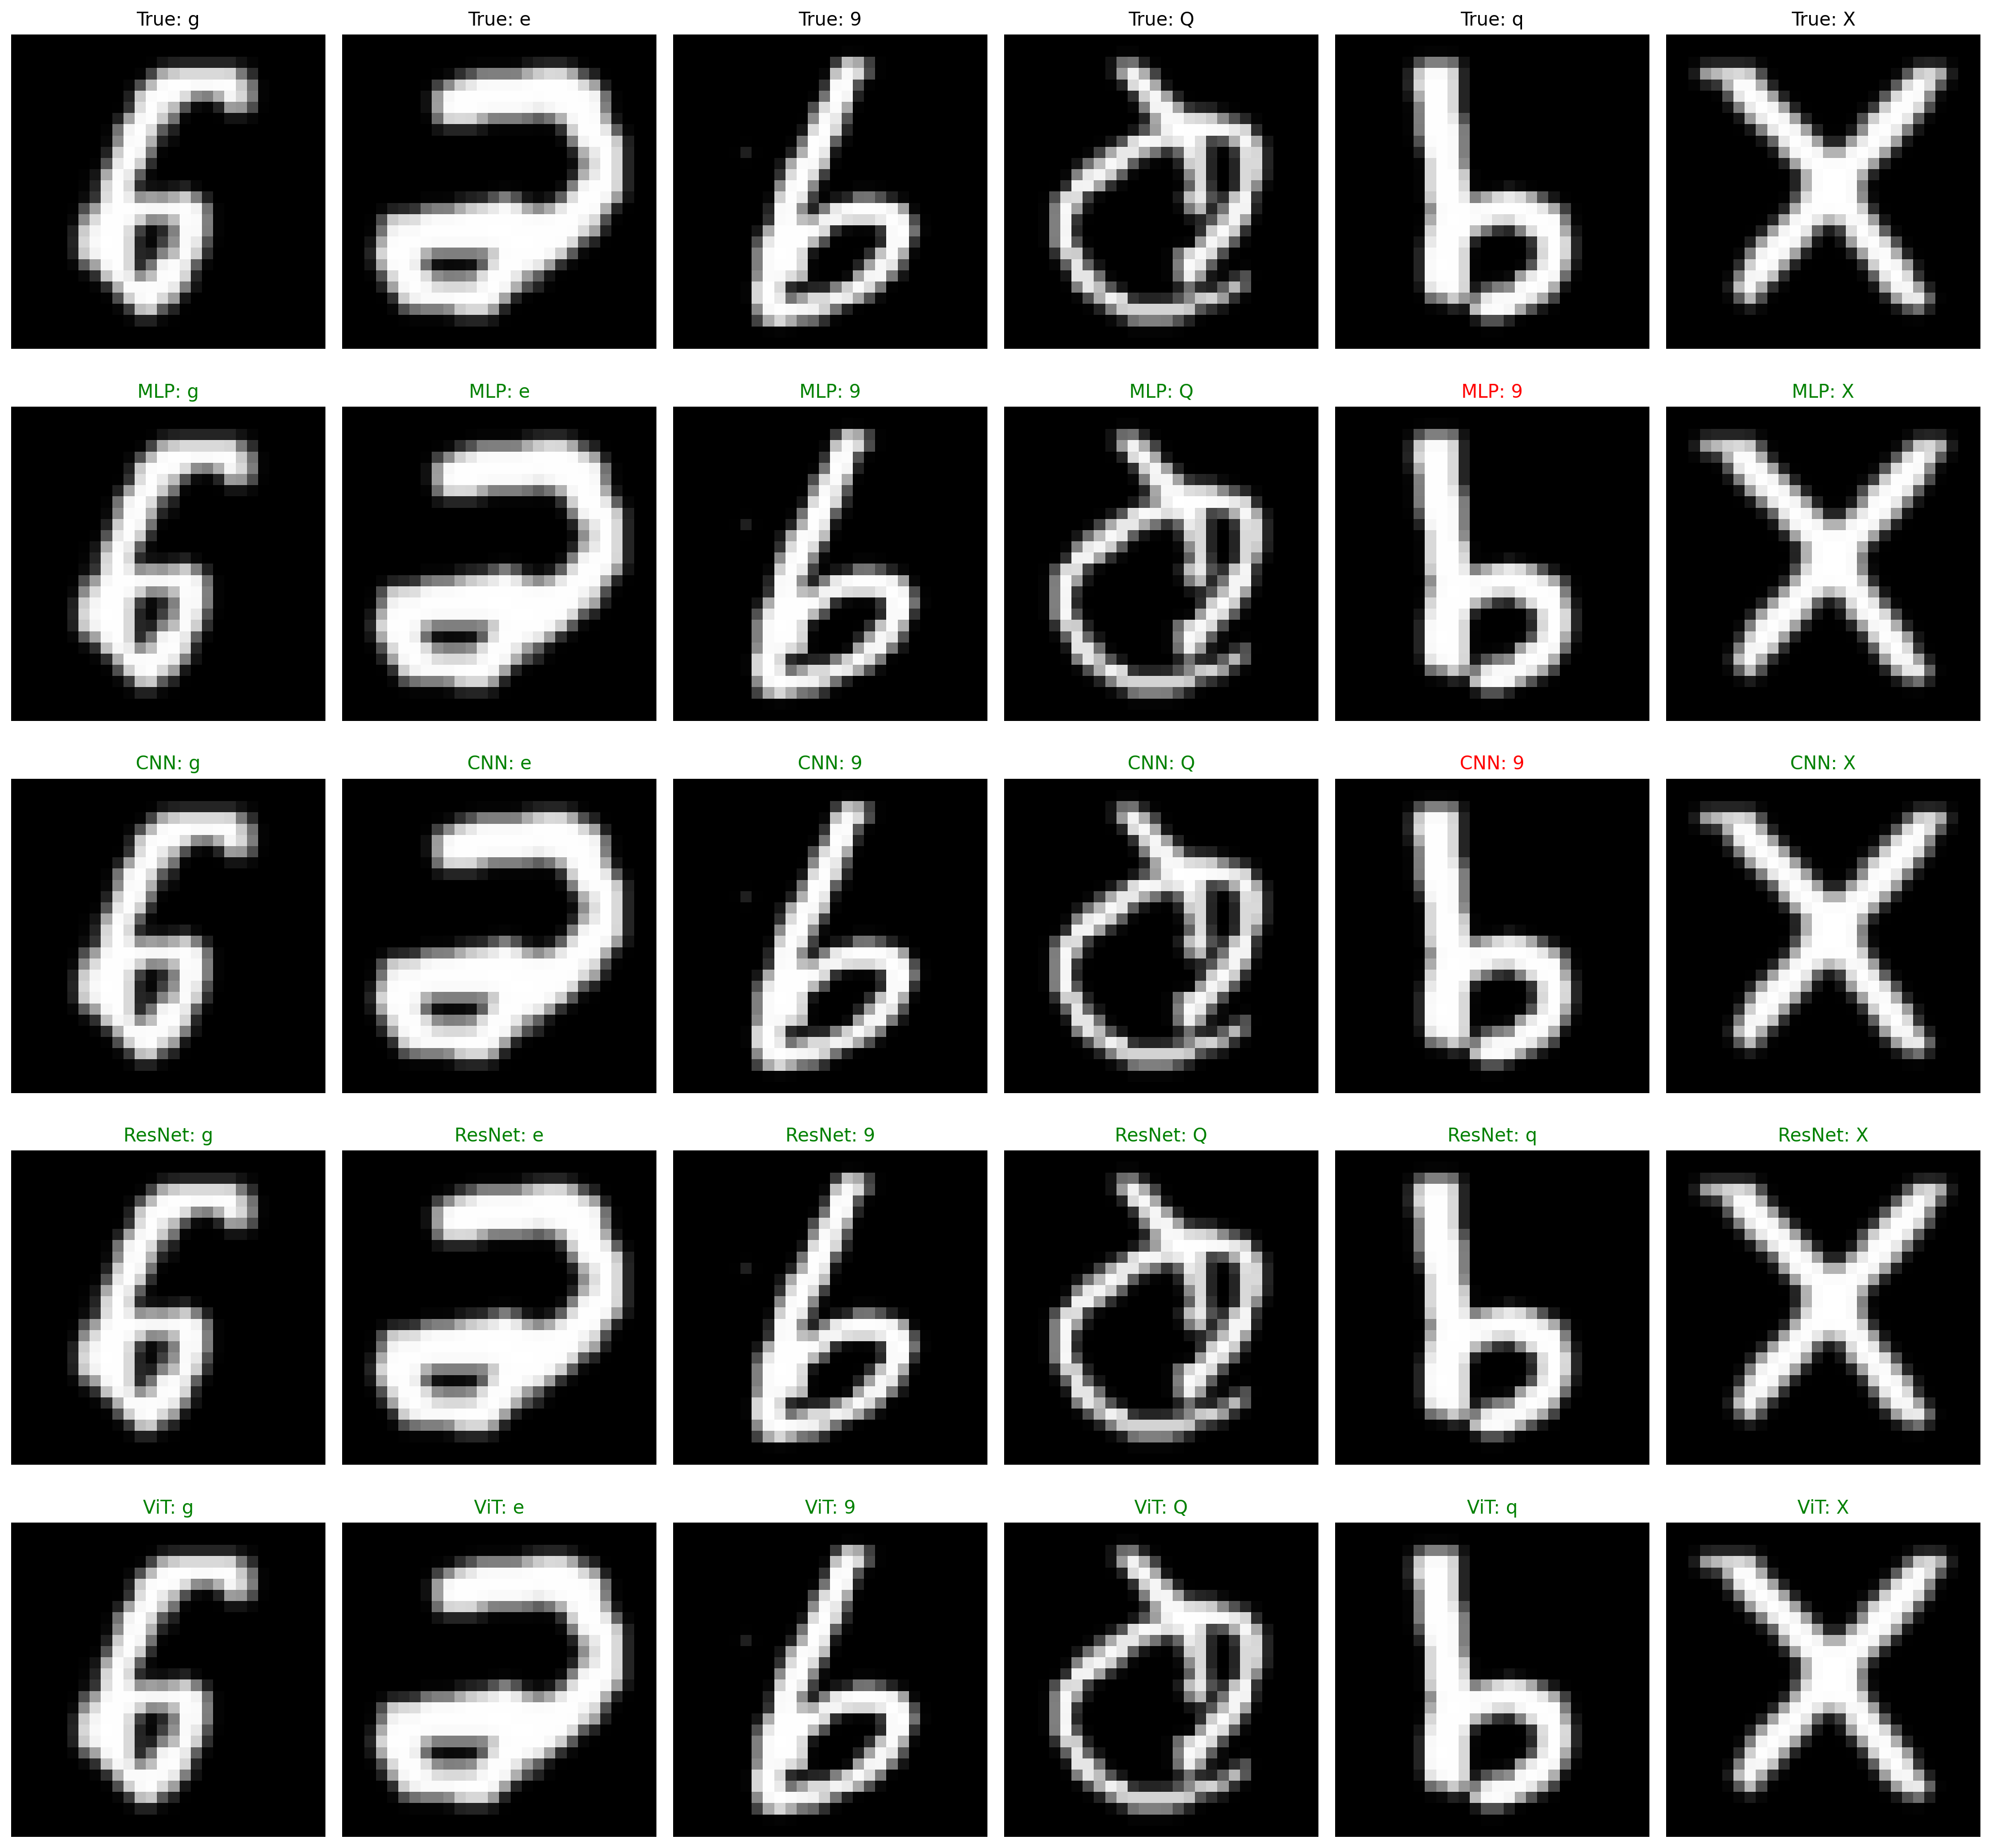

Values plotted in this chart, from the file beside it:
sample_index, true_label, MLP, CNN, ResNet, ViT
0, g, g, g, g, g
1, e, e, e, e, e
2, 9, 9, 9, 9, 9
3, Q, Q, Q, Q, Q
4, q, 9, 9, q, q
5, X, X, X, X, X
